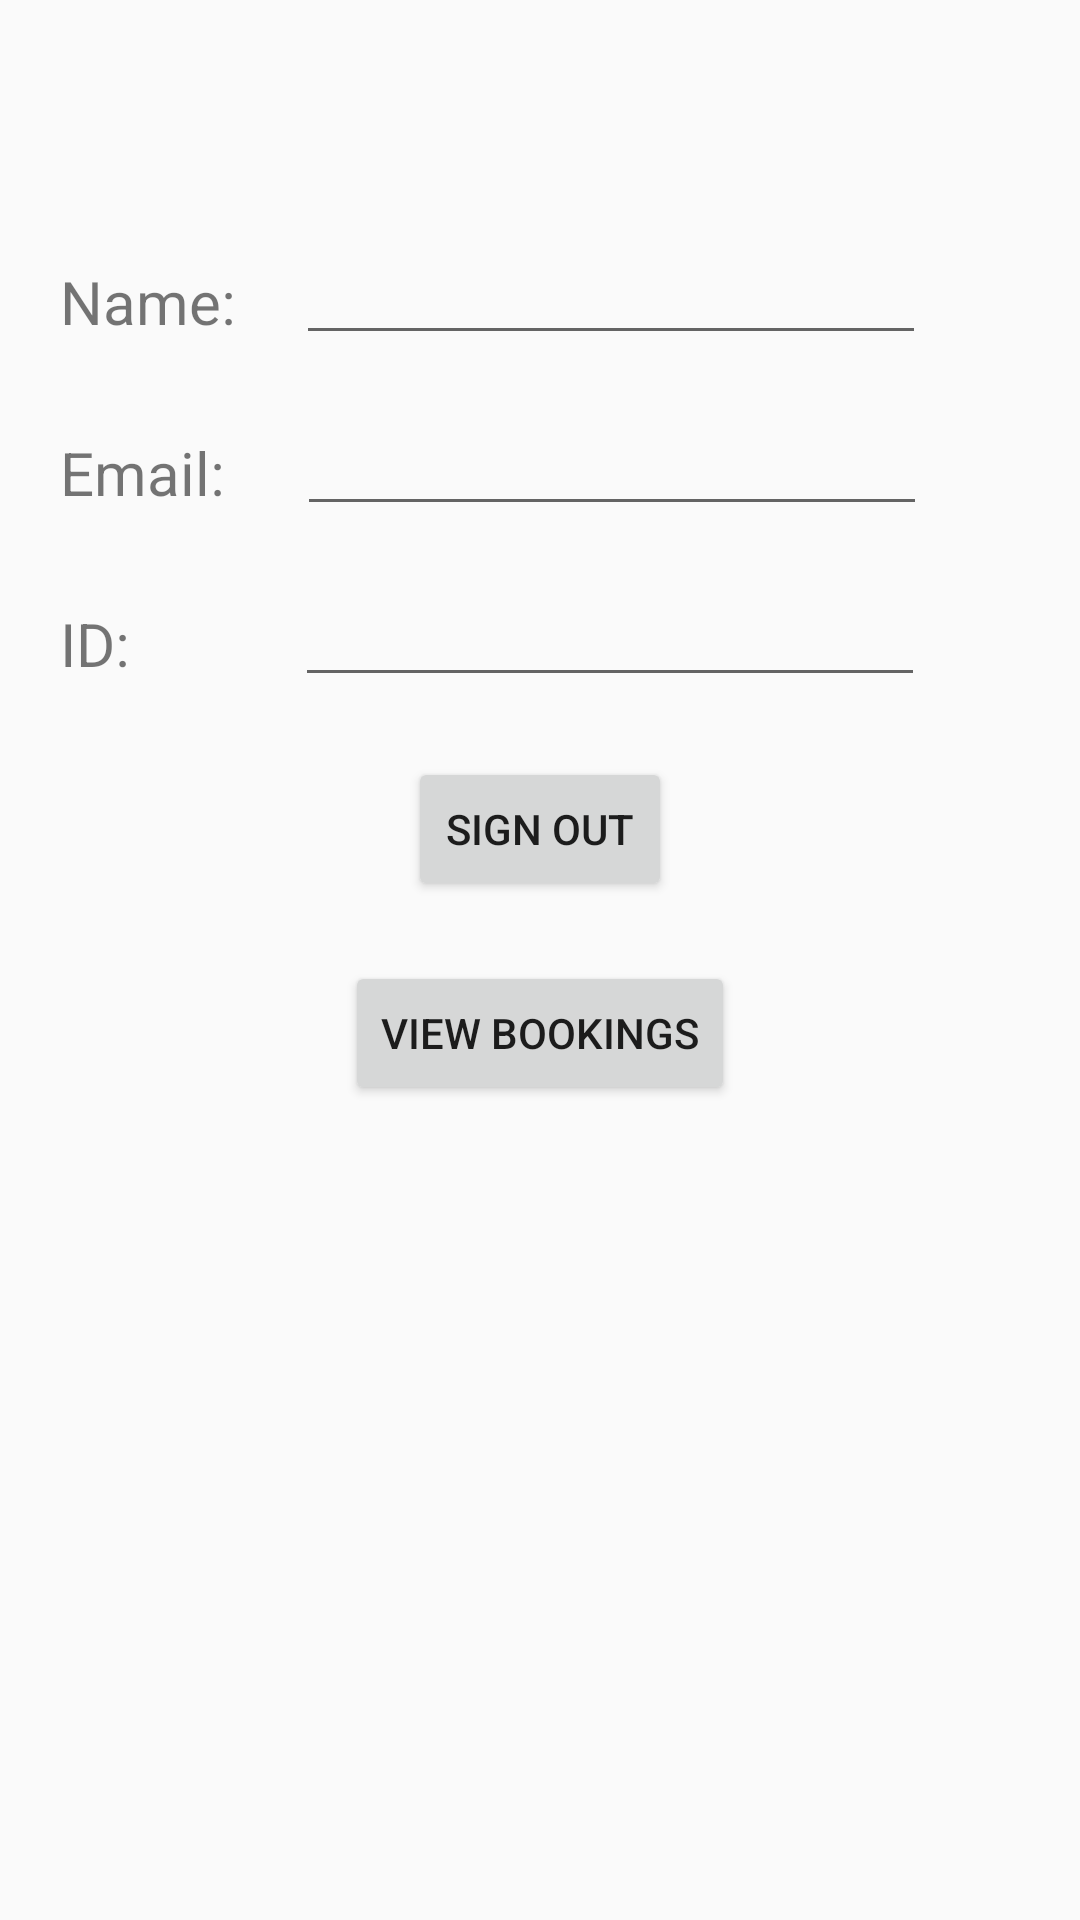

Layout XML and referenced resources for this Android screen:
<!-- AndroidManifest.xml: application theme AppTheme -->
<!-- res/layout/activity_google_login.xml -->
<?xml version="1.0" encoding="utf-8"?>
<androidx.constraintlayout.widget.ConstraintLayout xmlns:android="http://schemas.android.com/apk/res/android"
    xmlns:app="http://schemas.android.com/apk/res-auto"
    xmlns:tools="http://schemas.android.com/tools"
    android:layout_width="match_parent"
    android:layout_height="match_parent"
    tools:context=".ui.GoogleLoginActivity">


    <ImageView
        android:id="@+id/googleLogo"
        android:layout_width="match_parent"
        android:layout_height="67dp"
        app:srcCompat="@drawable/google_logo"
        app:layout_constraintStart_toStartOf="parent"
        app:layout_constraintTop_toTopOf="parent" />

    <TextView
        android:id="@+id/nameCommand"
        android:layout_width="wrap_content"
        android:layout_height="wrap_content"
        android:layout_marginStart="20dp"
        android:layout_marginTop="20sp"
        android:textSize="20sp"
        android:text="@string/name"
        app:layout_constraintStart_toStartOf="parent"
        app:layout_constraintTop_toBottomOf="@+id/googleLogo" />

    <EditText
        android:id="@+id/nameInput"
        android:layout_width="wrap_content"
        android:layout_height="wrap_content"
        android:ems="10"
        android:inputType="textPersonName"
        android:layout_marginStart="20dp"
        android:layout_marginTop="10sp"
        android:text=""
        app:layout_constraintStart_toEndOf="@id/nameCommand"
        app:layout_constraintTop_toBottomOf="@+id/googleLogo" />

    <TextView
        android:id="@+id/emailCommand"
        android:layout_width="wrap_content"
        android:layout_height="wrap_content"
        android:layout_marginStart="20dp"
        android:layout_marginTop="30sp"
        android:textSize="20sp"
        android:text="@string/email"
        app:layout_constraintStart_toStartOf="parent"
        app:layout_constraintTop_toBottomOf="@+id/nameCommand" />

    <EditText
        android:id="@+id/emailInput"
        android:layout_width="wrap_content"
        android:layout_height="wrap_content"
        android:ems="10"
        android:inputType="textEmailAddress"
        android:layout_marginStart="24dp"
        android:layout_marginTop="20sp"
        android:text=""
        app:layout_constraintStart_toEndOf="@id/emailCommand"
        app:layout_constraintTop_toBottomOf="@+id/nameCommand" />

    <TextView
        android:id="@+id/idCommand"
        android:layout_width="wrap_content"
        android:layout_height="wrap_content"
        android:layout_marginStart="20dp"
        android:layout_marginTop="30sp"
        android:textSize="20sp"
        android:text="@string/id"
        app:layout_constraintStart_toStartOf="parent"
        app:layout_constraintTop_toBottomOf="@+id/emailCommand" />

    <EditText
        android:id="@+id/idInput"
        android:layout_width="wrap_content"
        android:layout_height="wrap_content"
        android:ems="10"
        android:inputType="textPersonName"
        android:layout_marginStart="55dp"
        android:layout_marginTop="20sp"
        android:text=""
        app:layout_constraintStart_toEndOf="@id/idCommand"
        app:layout_constraintTop_toBottomOf="@+id/emailCommand" />

    <Button
        android:id="@+id/signOutButton"
        android:layout_width="wrap_content"
        android:layout_height="wrap_content"
        android:text="@string/signOut"
        android:layout_marginTop="20sp"
        app:layout_constraintStart_toStartOf="parent"
        app:layout_constraintTop_toBottomOf="@+id/idInput"
        app:layout_constraintEnd_toEndOf="parent"/>

    <Button
        android:id="@+id/viewBookingButton"
        android:layout_width="wrap_content"
        android:layout_height="wrap_content"
        android:text="@string/view_bookings"
        android:layout_marginTop="20sp"
        app:layout_constraintStart_toStartOf="parent"
        app:layout_constraintTop_toBottomOf="@+id/signOutButton"
        app:layout_constraintEnd_toEndOf="parent"/>

</androidx.constraintlayout.widget.ConstraintLayout>
<!-- resources referenced by this layout -->
<resources>
  <string name="email">Email:</string>
  <string name="id">ID:</string>
  <string name="name">Name:</string>
  <string name="signOut">Sign out</string>
  <string name="view_bookings">View Bookings</string>
  <style name="AppTheme" parent="Theme.MaterialComponents.Light.NoActionBar.Bridge">
          
          <item name="colorPrimary">@color/colorPrimary</item>
          <item name="colorPrimaryDark">@color/colorPrimaryDark</item>
          <item name="colorAccent">@color/colorAccent</item>
      </style>
  <color name="colorPrimary">#6200EE</color>
  <color name="colorPrimaryDark">#3700B3</color>
  <color name="colorAccent">#03DAC5</color>
</resources>
